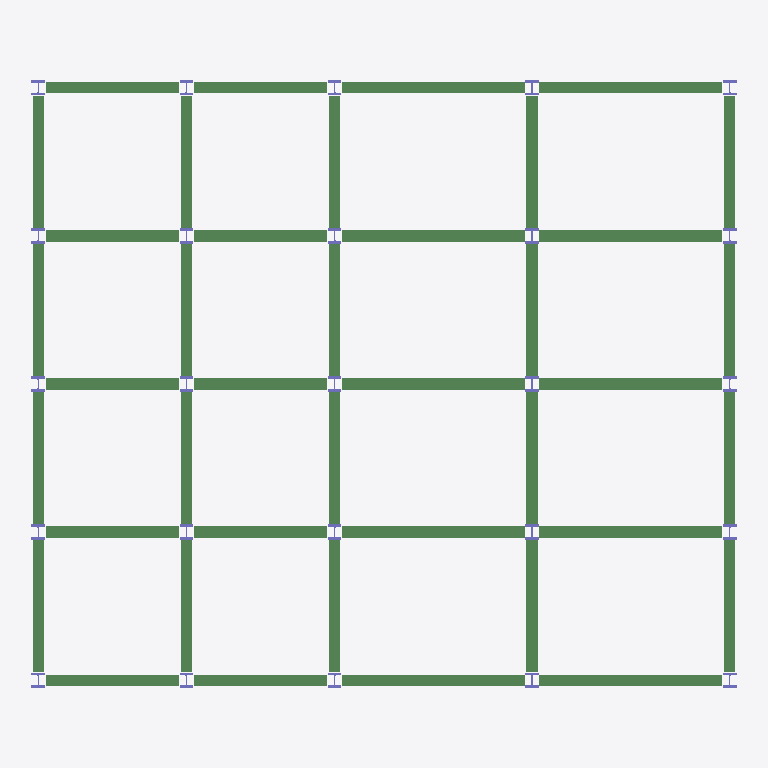
Plan cut of the same IFC building model at storey 'Roof' (level 9.14 m, cut at 10.54 m), seen from above with north up, elements coloured by IFC class: 40 beams (green), 25 columns (violet). Cut surfaces are drawn darker.
Extent 21.9 m × 19.1 m × 13.7 m (x, y, z). Storeys (4): Cellar 1 at -4.57 m; Level 1 at 0.00 m; Level 2 at 4.88 m; Roof at 9.14 m. Elements (195): 120 IfcBeam, 75 IfcColumn.

HEADER;
FILE_DESCRIPTION(('ViewDefinition [CoordinationView_V2.0]'),'2;1');
FILE_NAME('Project Number','2022-03-14T13:45:09',(''),(''),'The EXPRESS Data Manager Version 5.02.0100.07 : 28 Aug 2013','22.0.2.392 - Exporter 22.0.2.392 - Alternate UI 22.0.2.392','');
FILE_SCHEMA(('IFC2X3'));
ENDSEC;
DATA;
#127=IFCPROJECT('3piU2sgIP858AhfEed7Yg5',#41,'Project Number',$,$,'Project Name','Project Status',(#119),#114);
#168=IFCSITE('3piU2sgIP858AhfEed7Yg7',#41,'Default',$,$,#167,$,$,.ELEMENT.,$,$,$,$,$);
#137=IFCBUILDING('3piU2sgIP858AhfEed7Yg4',#41,'',$,$,#32,$,'',.ELEMENT.,$,$,$);
#148=IFCBUILDINGSTOREY('3piU2sgIP858AhfEhOuS2T',#41,'Cellar 1',$,'Level:Story Level',#146,$,'Cellar 1',.ELEMENT.,-15.0);
#152=IFCBUILDINGSTOREY('3piU2sgIP858AhfEhOuTGM',#41,'Level 1',$,'Level:Story Level',#151,$,'Level 1',.ELEMENT.,0.0);
#158=IFCBUILDINGSTOREY('3piU2sgIP858AhfEhOuT_V',#41,'Level 2',$,'Level:Story Level',#157,$,'Level 2',.ELEMENT.,16.0);
#164=IFCBUILDINGSTOREY('3piU2sgIP858AhfEhOuVST',#41,'Roof',$,'Level:1/4" Head',#163,$,'Roof',.ELEMENT.,30.0);
#11770=IFCBEAM('3l18Z7iMz0M8U9usP0r$Y2',#41,'M_WWF-Welded Wide Flange:WWF350x137:290479',$,'M_WWF-Welded Wide Flange:WWF350x137',#11717,#11768,'290479');
#11853=IFCBEAM('3l18Z7iMz0M8U9usP0r$YS',#41,'M_WWF-Welded Wide Flange:WWF350x137:290481',$,'M_WWF-Welded Wide Flange:WWF350x137',#11800,#11851,'290481');
#12434=IFCBEAM('3l18Z7iMz0M8U9usP0r$YI',#41,'M_WWF-Welded Wide Flange:WWF350x137:290495',$,'M_WWF-Welded Wide Flange:WWF350x137',#12381,#12432,'290495');
#12517=IFCBEAM('3l18Z7iMz0M8U9usP0r$Zi',#41,'M_WWF-Welded Wide Flange:WWF350x137:290497',$,'M_WWF-Welded Wide Flange:WWF350x137',#12464,#12515,'290497');
#12766=IFCBEAM('3l18Z7iMz0M8U9usP0r$Zg',#41,'M_WWF-Welded Wide Flange:WWF350x137:290503',$,'M_WWF-Welded Wide Flange:WWF350x137',#12713,#12764,'290503');
#12849=IFCBEAM('3l18Z7iMz0M8U9usP0r$Za',#41,'M_WWF-Welded Wide Flange:WWF350x137:290505',$,'M_WWF-Welded Wide Flange:WWF350x137',#12796,#12847,'290505');
#12102=IFCBEAM('3l18Z7iMz0M8U9usP0r$YQ',#41,'M_WWF-Welded Wide Flange:WWF350x137:290487',$,'M_WWF-Welded Wide Flange:WWF350x137',#12049,#12100,'290487');
#12185=IFCBEAM('3l18Z7iMz0M8U9usP0r$YK',#41,'M_WWF-Welded Wide Flange:WWF350x137:290489',$,'M_WWF-Welded Wide Flange:WWF350x137',#12132,#12183,'290489');
#13096=IFCBEAM('3l18Z7iMz0M8U9usP0r$ZY',#41,'M_WWF-Welded Wide Flange:WWF350x137:290511',$,'M_WWF-Welded Wide Flange:WWF350x137',#13043,#13094,'290511');
#13179=IFCBEAM('3l18Z7iMz0M8U9usP0r$Zy',#41,'M_WWF-Welded Wide Flange:WWF350x137:290513',$,'M_WWF-Welded Wide Flange:WWF350x137',#13126,#13177,'290513');
#9936=IFCBEAM('3l18Z7iMz0M8U9usP0r$Yk',#41,'M_WWF-Welded Wide Flange:WWF350x137:290435',$,'M_WWF-Welded Wide Flange:WWF350x137',#9882,#9934,'290435');
#11687=IFCBEAM('3l18Z7iMz0M8U9usP0r$Y0',#41,'M_WWF-Welded Wide Flange:WWF350x137:290477',$,'M_WWF-Welded Wide Flange:WWF350x137',#11634,#11685,'290477');
#12268=IFCBEAM('3l18Z7iMz0M8U9usP0r$YM',#41,'M_WWF-Welded Wide Flange:WWF350x137:290491',$,'M_WWF-Welded Wide Flange:WWF350x137',#12215,#12266,'290491');
#12351=IFCBEAM('3l18Z7iMz0M8U9usP0r$YG',#41,'M_WWF-Welded Wide Flange:WWF350x137:290493',$,'M_WWF-Welded Wide Flange:WWF350x137',#12298,#12349,'290493');
#12600=IFCBEAM('3l18Z7iMz0M8U9usP0r$Zk',#41,'M_WWF-Welded Wide Flange:WWF350x137:290499',$,'M_WWF-Welded Wide Flange:WWF350x137',#12547,#12598,'290499');
#12683=IFCBEAM('3l18Z7iMz0M8U9usP0r$Ze',#41,'M_WWF-Welded Wide Flange:WWF350x137:290501',$,'M_WWF-Welded Wide Flange:WWF350x137',#12630,#12681,'290501');
#10278=IFCBEAM('3l18Z7iMz0M8U9usP0r$Yc',#41,'M_WWF-Welded Wide Flange:WWF350x137:290443',$,'M_WWF-Welded Wide Flange:WWF350x137',#10225,#10276,'290443');
#10693=IFCBEAM('3l18Z7iMz0M8U9usP0r$Yu',#41,'M_WWF-Welded Wide Flange:WWF350x137:290453',$,'M_WWF-Welded Wide Flange:WWF350x137',#10640,#10691,'290453');
#11108=IFCBEAM('3l18Z7iMz0M8U9usP0r$Yo',#41,'M_WWF-Welded Wide Flange:WWF350x137:290463',$,'M_WWF-Welded Wide Flange:WWF350x137',#11055,#11106,'290463');
#11521=IFCBEAM('3l18Z7iMz0M8U9usP0r$Y4',#41,'M_WWF-Welded Wide Flange:WWF350x137:290473',$,'M_WWF-Welded Wide Flange:WWF350x137',#11468,#11519,'290473');
#11936=IFCBEAM('3l18Z7iMz0M8U9usP0r$YU',#41,'M_WWF-Welded Wide Flange:WWF350x137:290483',$,'M_WWF-Welded Wide Flange:WWF350x137',#11883,#11934,'290483');
#12019=IFCBEAM('3l18Z7iMz0M8U9usP0r$YO',#41,'M_WWF-Welded Wide Flange:WWF350x137:290485',$,'M_WWF-Welded Wide Flange:WWF350x137',#11966,#12017,'290485');
#13013=IFCBEAM('3l18Z7iMz0M8U9usP0r$ZW',#41,'M_WWF-Welded Wide Flange:WWF350x137:290509',$,'M_WWF-Welded Wide Flange:WWF350x137',#12960,#13011,'290509');
#12930=IFCBEAM('3l18Z7iMz0M8U9usP0r$Zc',#41,'M_WWF-Welded Wide Flange:WWF350x137:290507',$,'M_WWF-Welded Wide Flange:WWF350x137',#12877,#12928,'290507');
#10029=IFCBEAM('3l18Z7iMz0M8U9usP0r$Ye',#41,'M_WWF-Welded Wide Flange:WWF350x137:290437',$,'M_WWF-Welded Wide Flange:WWF350x137',#9976,#10027,'290437');
#10112=IFCBEAM('3l18Z7iMz0M8U9usP0r$Yg',#41,'M_WWF-Welded Wide Flange:WWF350x137:290439',$,'M_WWF-Welded Wide Flange:WWF350x137',#10059,#10110,'290439');
#10195=IFCBEAM('3l18Z7iMz0M8U9usP0r$Ya',#41,'M_WWF-Welded Wide Flange:WWF350x137:290441',$,'M_WWF-Welded Wide Flange:WWF350x137',#10142,#10193,'290441');
#10444=IFCBEAM('3l18Z7iMz0M8U9usP0r$YY',#41,'M_WWF-Welded Wide Flange:WWF350x137:290447',$,'M_WWF-Welded Wide Flange:WWF350x137',#10391,#10442,'290447');
#10361=IFCBEAM('3l18Z7iMz0M8U9usP0r$YW',#41,'M_WWF-Welded Wide Flange:WWF350x137:290445',$,'M_WWF-Welded Wide Flange:WWF350x137',#10308,#10359,'290445');
#10610=IFCBEAM('3l18Z7iMz0M8U9usP0r$Y_',#41,'M_WWF-Welded Wide Flange:WWF350x137:290451',$,'M_WWF-Welded Wide Flange:WWF350x137',#10557,#10608,'290451');
#10527=IFCBEAM('3l18Z7iMz0M8U9usP0r$Yy',#41,'M_WWF-Welded Wide Flange:WWF350x137:290449',$,'M_WWF-Welded Wide Flange:WWF350x137',#10474,#10525,'290449');
#10859=IFCBEAM('3l18Z7iMz0M8U9usP0r$Yq',#41,'M_WWF-Welded Wide Flange:WWF350x137:290457',$,'M_WWF-Welded Wide Flange:WWF350x137',#10806,#10857,'290457');
#10942=IFCBEAM('3l18Z7iMz0M8U9usP0r$Ys',#41,'M_WWF-Welded Wide Flange:WWF350x137:290459',$,'M_WWF-Welded Wide Flange:WWF350x137',#10889,#10940,'290459');
#10776=IFCBEAM('3l18Z7iMz0M8U9usP0r$Yw',#41,'M_WWF-Welded Wide Flange:WWF350x137:290455',$,'M_WWF-Welded Wide Flange:WWF350x137',#10723,#10774,'290455');
#11025=IFCBEAM('3l18Z7iMz0M8U9usP0r$Ym',#41,'M_WWF-Welded Wide Flange:WWF350x137:290461',$,'M_WWF-Welded Wide Flange:WWF350x137',#10972,#11023,'290461');
#11191=IFCBEAM('3l18Z7iMz0M8U9usP0r$YC',#41,'M_WWF-Welded Wide Flange:WWF350x137:290465',$,'M_WWF-Welded Wide Flange:WWF350x137',#11138,#11189,'290465');
#11355=IFCBEAM('3l18Z7iMz0M8U9usP0r$Y8',#41,'M_WWF-Welded Wide Flange:WWF350x137:290469',$,'M_WWF-Welded Wide Flange:WWF350x137',#11302,#11353,'290469');
#11272=IFCBEAM('3l18Z7iMz0M8U9usP0r$YE',#41,'M_WWF-Welded Wide Flange:WWF350x137:290467',$,'M_WWF-Welded Wide Flange:WWF350x137',#11219,#11270,'290467');
#11604=IFCBEAM('3l18Z7iMz0M8U9usP0r$Y6',#41,'M_WWF-Welded Wide Flange:WWF350x137:290475',$,'M_WWF-Welded Wide Flange:WWF350x137',#11551,#11602,'290475');
#11438=IFCBEAM('3l18Z7iMz0M8U9usP0r$YA',#41,'M_WWF-Welded Wide Flange:WWF350x137:290471',$,'M_WWF-Welded Wide Flange:WWF350x137',#11385,#11436,'290471');
#1524=IFCCOLUMN('3l18Z7iMz0M8U9usP0r$Un',#41,'M_W-Wide Flange-Column:W360X634:287132',$,'M_W-Wide Flange-Column:W360X634',#1523,#1518,'287132');
#1699=IFCCOLUMN('3l18Z7iMz0M8U9usP0r$UB',#41,'M_W-Wide Flange-Column:W360X634:287142',$,'M_W-Wide Flange-Column:W360X634',#1698,#1693,'287142');
#1874=IFCCOLUMN('3l18Z7iMz0M8U9usP0r$UT',#41,'M_W-Wide Flange-Column:W360X634:287152',$,'M_W-Wide Flange-Column:W360X634',#1873,#1868,'287152');
#1594=IFCCOLUMN('3l18Z7iMz0M8U9usP0r$UD',#41,'M_W-Wide Flange-Column:W360X634:287136',$,'M_W-Wide Flange-Column:W360X634',#1593,#1588,'287136');
#1734=IFCCOLUMN('3l18Z7iMz0M8U9usP0r$U5',#41,'M_W-Wide Flange-Column:W360X634:287144',$,'M_W-Wide Flange-Column:W360X634',#1733,#1728,'287144');
#1411=IFCCOLUMN('3l18Z7iMz0M8U9usP0r$Ux',#41,'M_W-Wide Flange-Column:W360X634:287126',$,'M_W-Wide Flange-Column:W360X634',#1409,#1404,'287126');
#1559=IFCCOLUMN('3l18Z7iMz0M8U9usP0r$Up',#41,'M_W-Wide Flange-Column:W360X634:287134',$,'M_W-Wide Flange-Column:W360X634',#1558,#1553,'287134');
#1769=IFCCOLUMN('3l18Z7iMz0M8U9usP0r$U7',#41,'M_W-Wide Flange-Column:W360X634:287146',$,'M_W-Wide Flange-Column:W360X634',#1768,#1763,'287146');
#1909=IFCCOLUMN('3l18Z7iMz0M8U9usP0r$UV',#41,'M_W-Wide Flange-Column:W360X634:287154',$,'M_W-Wide Flange-Column:W360X634',#1908,#1903,'287154');
#2049=IFCCOLUMN('3l18Z7iMz0M8U9usP0r$UN',#41,'M_W-Wide Flange-Column:W360X634:287162',$,'M_W-Wide Flange-Column:W360X634',#2048,#2043,'287162');
#2224=IFCCOLUMN('3l18Z7iMz0M8U9usP0r$Vf',#41,'M_W-Wide Flange-Column:W360X634:287172',$,'M_W-Wide Flange-Column:W360X634',#2223,#2218,'287172');
#1489=IFCCOLUMN('3l18Z7iMz0M8U9usP0r$Ut',#41,'M_W-Wide Flange-Column:W360X634:287130',$,'M_W-Wide Flange-Column:W360X634',#1488,#1483,'287130');
#1839=IFCCOLUMN('3l18Z7iMz0M8U9usP0r$U3',#41,'M_W-Wide Flange-Column:W360X634:287150',$,'M_W-Wide Flange-Column:W360X634',#1838,#1833,'287150');
#1454=IFCCOLUMN('3l18Z7iMz0M8U9usP0r$Ur',#41,'M_W-Wide Flange-Column:W360X634:287128',$,'M_W-Wide Flange-Column:W360X634',#1453,#1448,'287128');
#1629=IFCCOLUMN('3l18Z7iMz0M8U9usP0r$UF',#41,'M_W-Wide Flange-Column:W360X634:287138',$,'M_W-Wide Flange-Column:W360X634',#1628,#1623,'287138');
#1664=IFCCOLUMN('3l18Z7iMz0M8U9usP0r$U9',#41,'M_W-Wide Flange-Column:W360X634:287140',$,'M_W-Wide Flange-Column:W360X634',#1663,#1658,'287140');
#1804=IFCCOLUMN('3l18Z7iMz0M8U9usP0r$U1',#41,'M_W-Wide Flange-Column:W360X634:287148',$,'M_W-Wide Flange-Column:W360X634',#1803,#1798,'287148');
#1944=IFCCOLUMN('3l18Z7iMz0M8U9usP0r$UP',#41,'M_W-Wide Flange-Column:W360X634:287156',$,'M_W-Wide Flange-Column:W360X634',#1943,#1938,'287156');
#2119=IFCCOLUMN('3l18Z7iMz0M8U9usP0r$UJ',#41,'M_W-Wide Flange-Column:W360X634:287166',$,'M_W-Wide Flange-Column:W360X634',#2118,#2113,'287166');
#2084=IFCCOLUMN('3l18Z7iMz0M8U9usP0r$UH',#41,'M_W-Wide Flange-Column:W360X634:287164',$,'M_W-Wide Flange-Column:W360X634',#2083,#2078,'287164');
#2259=IFCCOLUMN('3l18Z7iMz0M8U9usP0r$Vh',#41,'M_W-Wide Flange-Column:W360X634:287174',$,'M_W-Wide Flange-Column:W360X634',#2258,#2253,'287174');
#1979=IFCCOLUMN('3l18Z7iMz0M8U9usP0r$UR',#41,'M_W-Wide Flange-Column:W360X634:287158',$,'M_W-Wide Flange-Column:W360X634',#1978,#1973,'287158');
#2014=IFCCOLUMN('3l18Z7iMz0M8U9usP0r$UL',#41,'M_W-Wide Flange-Column:W360X634:287160',$,'M_W-Wide Flange-Column:W360X634',#2013,#2008,'287160');
#2154=IFCCOLUMN('3l18Z7iMz0M8U9usP0r$Vj',#41,'M_W-Wide Flange-Column:W360X634:287168',$,'M_W-Wide Flange-Column:W360X634',#2153,#2148,'287168');
#2189=IFCCOLUMN('3l18Z7iMz0M8U9usP0r$Vl',#41,'M_W-Wide Flange-Column:W360X634:287170',$,'M_W-Wide Flange-Column:W360X634',#2188,#2183,'287170');
ENDSEC;